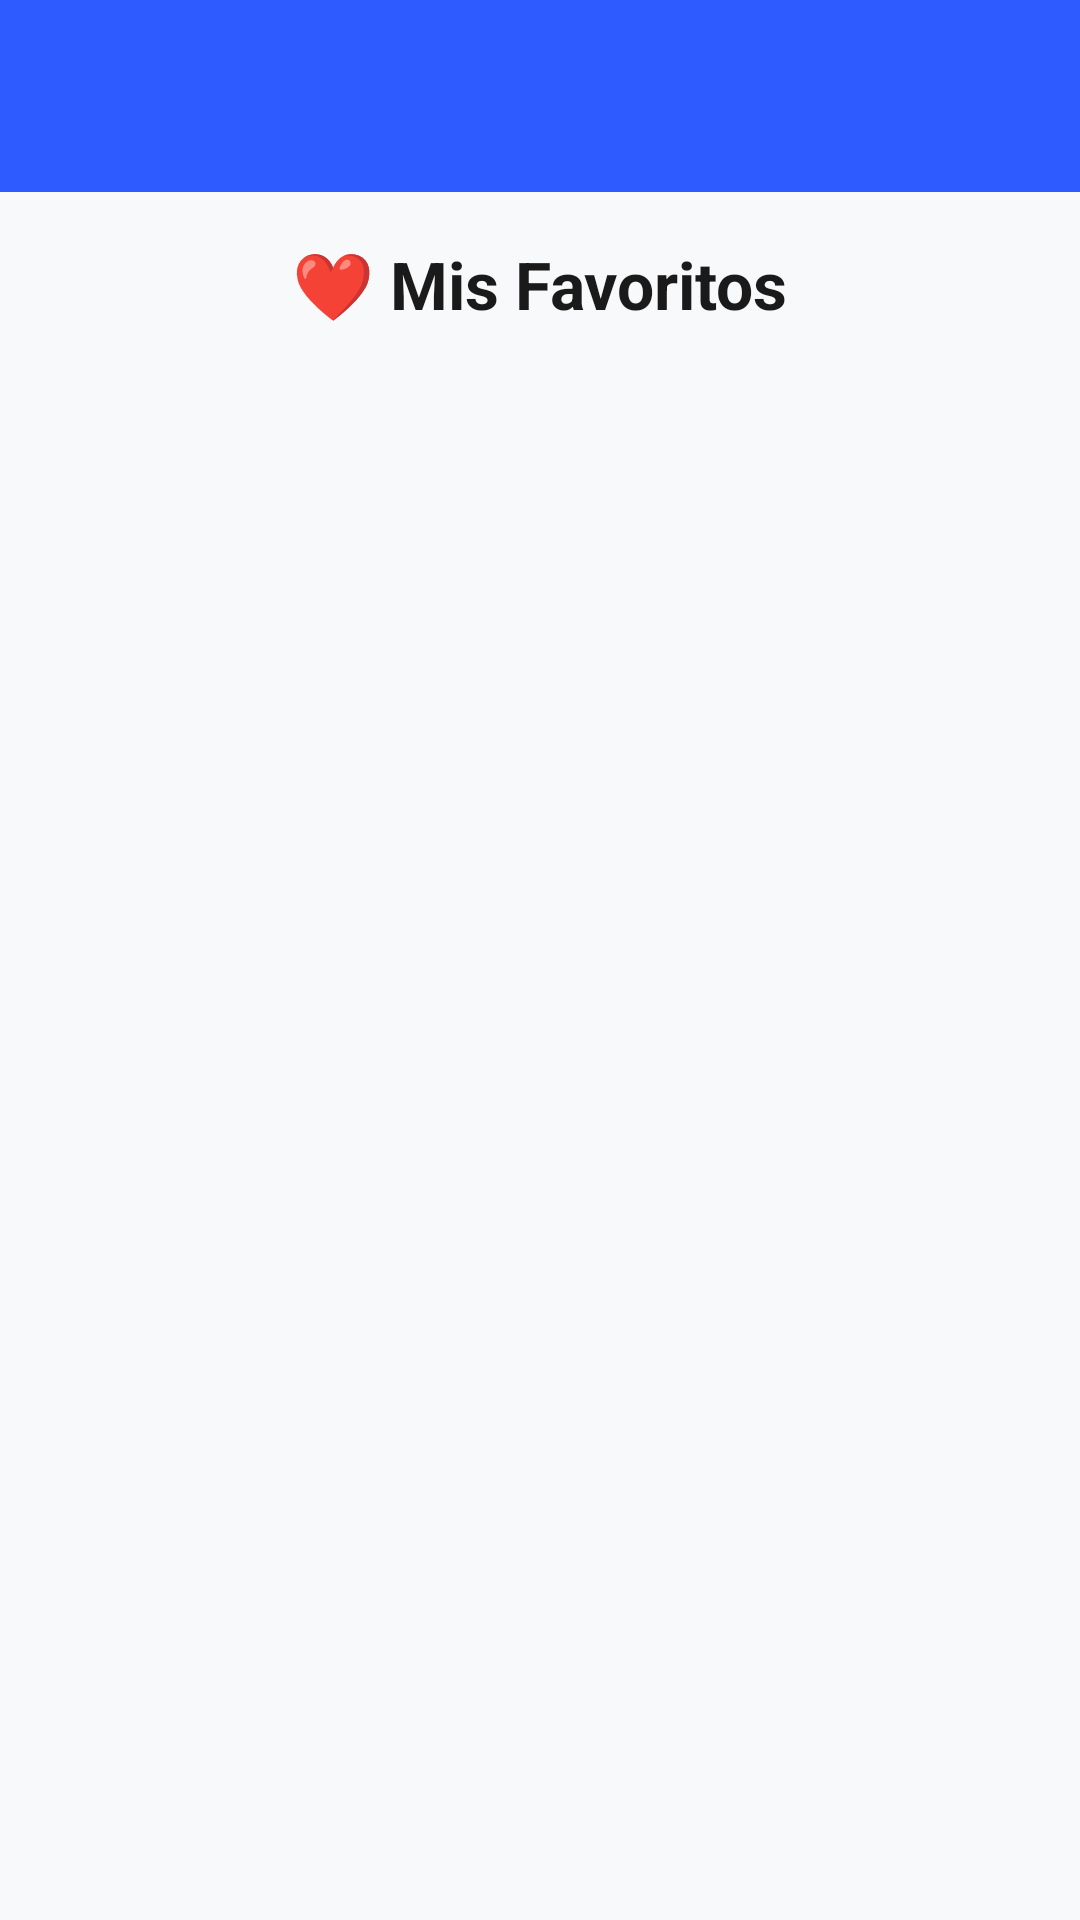

Write the Android layout XML for this screen, with the resource values it uses.
<!-- AndroidManifest.xml: application theme Theme.ImpulsoLocalMovil -->
<!-- res/layout/activity_mis_favoritos.xml -->
<?xml version="1.0" encoding="utf-8"?>
<LinearLayout xmlns:android="http://schemas.android.com/apk/res/android"
    xmlns:app="http://schemas.android.com/apk/res-auto"
    android:layout_width="match_parent"
    android:layout_height="match_parent"
    android:orientation="vertical"
    android:background="#f8f9fa">

    <androidx.appcompat.widget.Toolbar
        android:id="@+id/toolbar"
        android:layout_width="match_parent"
        android:layout_height="?attr/actionBarSize"
        android:background="@color/primary"
        app:titleTextColor="@android:color/white"
        app:navigationIcon="@drawable/ic_back"
        app:navigationIconTint="@android:color/white" />

    <LinearLayout
        android:layout_width="match_parent"
        android:layout_height="match_parent"
        android:orientation="vertical"
        android:padding="16dp">

        <TextView
            android:layout_width="wrap_content"
            android:layout_height="wrap_content"
            android:text="❤️ Mis Favoritos"
            android:textSize="22sp"
            android:textStyle="bold"
            android:textColor="@color/text_primary"
            android:layout_gravity="center"
            android:layout_marginBottom="16dp" />

        <androidx.recyclerview.widget.RecyclerView
            android:id="@+id/rvFavoritos"
            android:layout_width="match_parent"
            android:layout_height="match_parent"
            android:padding="8dp"
            android:clipToPadding="false" />

        <LinearLayout
            android:id="@+id/layoutVacio"
            android:layout_width="match_parent"
            android:layout_height="match_parent"
            android:orientation="vertical"
            android:gravity="center"
            android:padding="32dp"
            android:visibility="gone">

            <TextView
                android:layout_width="wrap_content"
                android:layout_height="wrap_content"
                android:text="💔"
                android:textSize="64sp"
                android:layout_marginBottom="16dp" />

            <TextView
                android:layout_width="wrap_content"
                android:layout_height="wrap_content"
                android:text="No tienes favoritos"
                android:textSize="18sp"
                android:textStyle="bold"
                android:textColor="@color/text_primary"
                android:layout_marginBottom="8dp" />

            <TextView
                android:layout_width="wrap_content"
                android:layout_height="wrap_content"
                android:text="Explora emprendimientos y dale Me Encanta a tus favoritos"
                android:textSize="14sp"
                android:textColor="@color/text_secondary"
                android:gravity="center"
                android:layout_marginBottom="24dp" />

            <Button
                android:id="@+id/btnExplorar"
                android:layout_width="wrap_content"
                android:layout_height="44dp"
                android:text="Explorar Emprendimientos"
                android:backgroundTint="@color/error"
                android:textColor="@android:color/white" />

        </LinearLayout>

    </LinearLayout>

</LinearLayout>
<!-- resources referenced by this layout -->
<resources>
  <color name="error">#dc3545</color>
  <color name="primary">#2E5BFF</color>
  <color name="text_primary">#1A1A1A</color>
  <color name="text_secondary">#757575</color>
  <style name="Theme.ImpulsoLocalMovil" parent="Base.Theme.ImpulsoLocalMovil" />
  <style name="Base.Theme.ImpulsoLocalMovil" parent="Theme.Material3.DayNight.NoActionBar">
          
          
      </style>
</resources>
